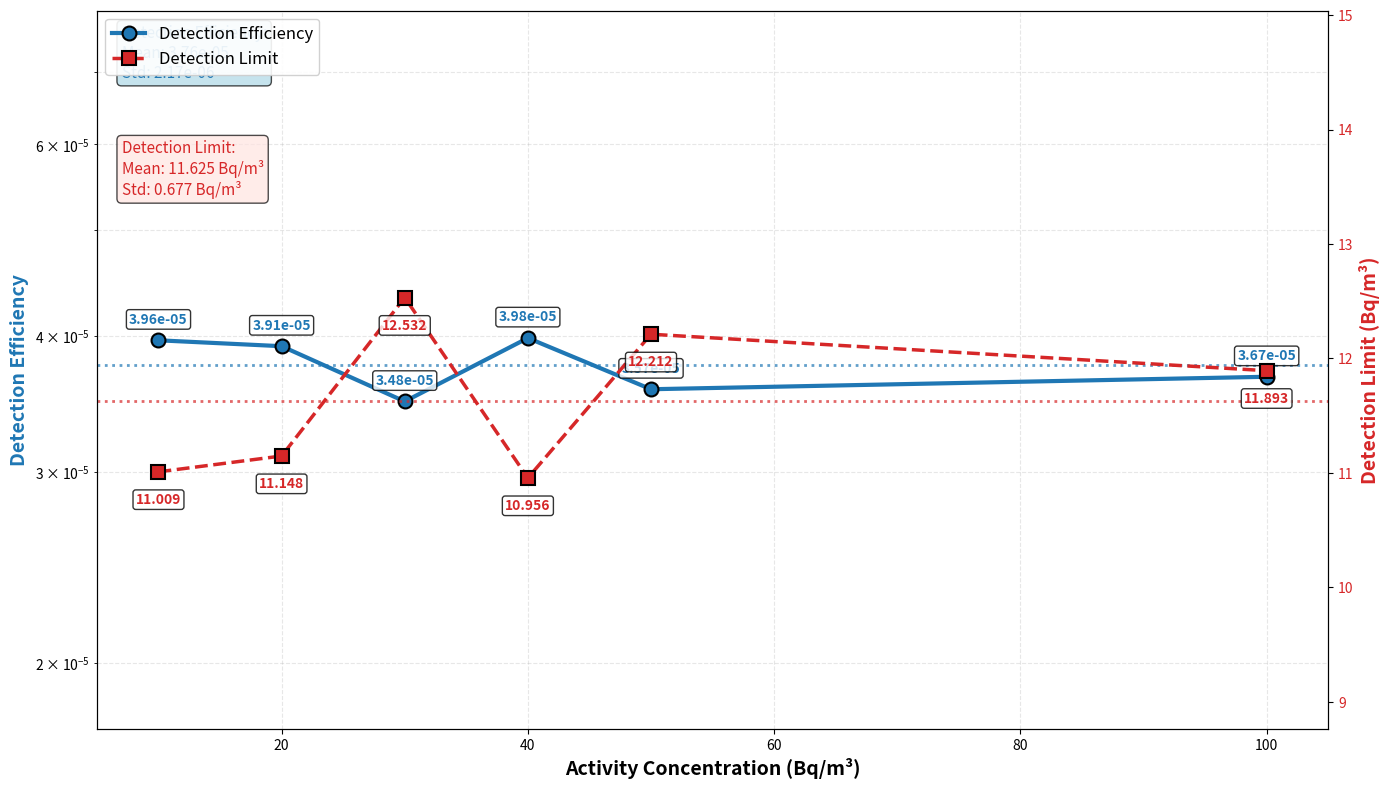

Recreate this plot in Python.
import pandas as pd
import numpy as np
import matplotlib.pyplot as plt

# 根据Excel表格数据手动输入（直接读取表格内容）
data = {
    'Activity_Concentration_Bq_m3': [10, 20, 30, 40, 50, 100],
    'Peak_Counts': [386, 762, 1017, 1551, 1739, 3572],  # I列
    'Total_Events': [9742134, 19473628, 29217582, 38955053, 48683810, 97390244],  # J列
    # 计算探测效率 K列 = I/J
    'Detection_Efficiency': [386/9742134, 762/19473628, 1017/29217582, 
                            1551/38955053, 1739/48683810, 3572/97390244],
    # 计算探测限 L列 = 4.66*1*SQRT($D$2)/($H$2*$F$2*K2*$C$2)
    # 其中：D2=4979（本底计数）, H2=3200（模拟时长）, F2=体积, C2=0.8998（发射几率）
}

# 计算体积（半球体积: 2/3 * π * r³, r=5m）
volume = (2/3) * np.pi * (5**3)
background_counts = 4979
simulation_time = 3200
emission_probability = 0.8998

# 计算探测限
detection_limits = []
for eff in data['Detection_Efficiency']:
    dl = (4.66 * 1 * np.sqrt(background_counts)) / (simulation_time * volume * eff * emission_probability)
    detection_limits.append(dl)

data['Detection_Limit_Bq_m3'] = detection_limits

# 创建DataFrame
df = pd.DataFrame(data)

print("=" * 80)
print("Cs-137 探测效率和探测限数据表")
print("=" * 80)
print(f"{'活度浓度(Bq/m³)':<15} {'探测效率':<20} {'探测限(Bq/m³)':<15}")
print("-" * 80)
for i in range(len(df)):
    print(f"{df['Activity_Concentration_Bq_m3'][i]:<15.0f} "
          f"{df['Detection_Efficiency'][i]:<20.2e} "
          f"{df['Detection_Limit_Bq_m3'][i]:<15.3f}")

# 计算统计量
detection_efficiency_mean = df['Detection_Efficiency'].mean()
detection_efficiency_std = df['Detection_Efficiency'].std()
detection_efficiency_relative_error = (detection_efficiency_std / detection_efficiency_mean) * 100

detection_limit_mean = df['Detection_Limit_Bq_m3'].mean()
detection_limit_std = df['Detection_Limit_Bq_m3'].std()
detection_limit_relative_error = (detection_limit_std / detection_limit_mean) * 100

print("\n" + "=" * 80)
print("统计结果")
print("=" * 80)
print(f"探测效率:")
print(f"  平均值: {detection_efficiency_mean:.3e}")
print(f"  标准差: {detection_efficiency_std:.3e}")
print(f"  相对误差: {detection_efficiency_relative_error:.2f}%")
print(f"  范围: {df['Detection_Efficiency'].min():.2e} - {df['Detection_Efficiency'].max():.2e}")

print(f"\n探测限:")
print(f"  平均值: {detection_limit_mean:.3f} Bq/m³")
print(f"  标准差: {detection_limit_std:.3f} Bq/m³")
print(f"  相对误差: {detection_limit_relative_error:.2f}%")
print(f"  范围: {df['Detection_Limit_Bq_m3'].min():.3f} - {df['Detection_Limit_Bq_m3'].max():.3f} Bq/m³")

# 创建双纵轴图
fig, ax1 = plt.figure(figsize=(14, 8)), plt.gca()

# 设置颜色
color1 = 'tab:blue'
color2 = 'tab:red'

# 第一个y轴：探测效率（左轴）
ax1.set_xlabel('Activity Concentration (Bq/m³)', fontsize=14, fontweight='bold')
ax1.set_ylabel('Detection Efficiency', fontsize=14, fontweight='bold', color=color1)

# 绘制探测效率曲线（左轴）
line1 = ax1.plot(df['Activity_Concentration_Bq_m3'], df['Detection_Efficiency'], 
                 'o-', color=color1, linewidth=3, markersize=10,
                 markerfacecolor=color1, markeredgecolor='black', markeredgewidth=1.5,
                 label='Detection Efficiency')

ax1.tick_params(axis='y', labelcolor=color1)
ax1.set_yscale('log')

# 扩大探测效率纵轴范围
efficiency_min = df['Detection_Efficiency'].min()
efficiency_max = df['Detection_Efficiency'].max()
ax1.set_ylim([efficiency_min * 0.5, efficiency_max * 2.0])

# 设置x轴范围
plt.xlim([5, 105])

# 添加网格
ax1.grid(True, alpha=0.3, linestyle='--', which='both')

# 在探测效率数据点上添加数值标签
for i, (x, y) in enumerate(zip(df['Activity_Concentration_Bq_m3'], df['Detection_Efficiency'])):
    ax1.annotate(f'{y:.2e}', xy=(x, y), xytext=(0, 10), 
                 textcoords='offset points', ha='center', va='bottom',
                 fontsize=10, fontweight='bold', color=color1,
                 bbox=dict(boxstyle="round,pad=0.2", facecolor="white", alpha=0.8))

# 添加探测效率平均值线
ax1.axhline(y=detection_efficiency_mean, color=color1, linestyle=':', linewidth=2, alpha=0.7)

# 第二个y轴：探测限（右轴）
ax2 = ax1.twinx()
ax2.set_ylabel('Detection Limit (Bq/m³)', fontsize=14, fontweight='bold', color=color2)

# 绘制探测限曲线（右轴）
line2 = ax2.plot(df['Activity_Concentration_Bq_m3'], df['Detection_Limit_Bq_m3'], 
                 's--', color=color2, linewidth=2.5, markersize=10,
                 markerfacecolor=color2, markeredgecolor='black', markeredgewidth=1.5,
                 label='Detection Limit')

ax2.tick_params(axis='y', labelcolor=color2)

# 扩大探测限纵轴范围
limit_min = df['Detection_Limit_Bq_m3'].min()
limit_max = df['Detection_Limit_Bq_m3'].max()
ax2.set_ylim([limit_min * 0.8, limit_max * 1.2])

# 在探测限数据点上添加数值标签
for i, (x, y) in enumerate(zip(df['Activity_Concentration_Bq_m3'], df['Detection_Limit_Bq_m3'])):
    ax2.annotate(f'{y:.3f}', xy=(x, y), xytext=(0, -15), 
                 textcoords='offset points', ha='center', va='top',
                 fontsize=10, fontweight='bold', color=color2,
                 bbox=dict(boxstyle="round,pad=0.2", facecolor="white", alpha=0.8))

# 添加探测限平均值线
ax2.axhline(y=detection_limit_mean, color=color2, linestyle=':', linewidth=2, alpha=0.7)

# 添加图例
lines = line1 + line2
labels = [l.get_label() for l in lines]
ax1.legend(lines, labels, loc='upper left', fontsize=12, framealpha=0.9)

# 添加统计信息标注
efficiency_stats = f"Detection Efficiency:\n"
efficiency_stats += f"Mean: {detection_efficiency_mean:.2e}\n"
efficiency_stats += f"Std: {detection_efficiency_std:.2e}"

limit_stats = f"Detection Limit:\n"
limit_stats += f"Mean: {detection_limit_mean:.3f} Bq/m³\n"
limit_stats += f"Std: {detection_limit_std:.3f} Bq/m³"

# 在图上添加统计信息
ax1.text(0.02, 0.98, efficiency_stats, fontsize=11, verticalalignment='top',
         transform=ax1.transAxes, color=color1,
         bbox=dict(boxstyle="round,pad=0.3", facecolor="lightblue", alpha=0.7))

ax1.text(0.02, 0.82, limit_stats, fontsize=11, verticalalignment='top',
         transform=ax1.transAxes, color=color2,
         bbox=dict(boxstyle="round,pad=0.3", facecolor="mistyrose", alpha=0.7))

# 调整布局
plt.tight_layout()

# 保存图像
plt.savefig('detection_efficiency_and_limit.png', dpi=300, bbox_inches='tight')

# 显示图像
plt.show()
